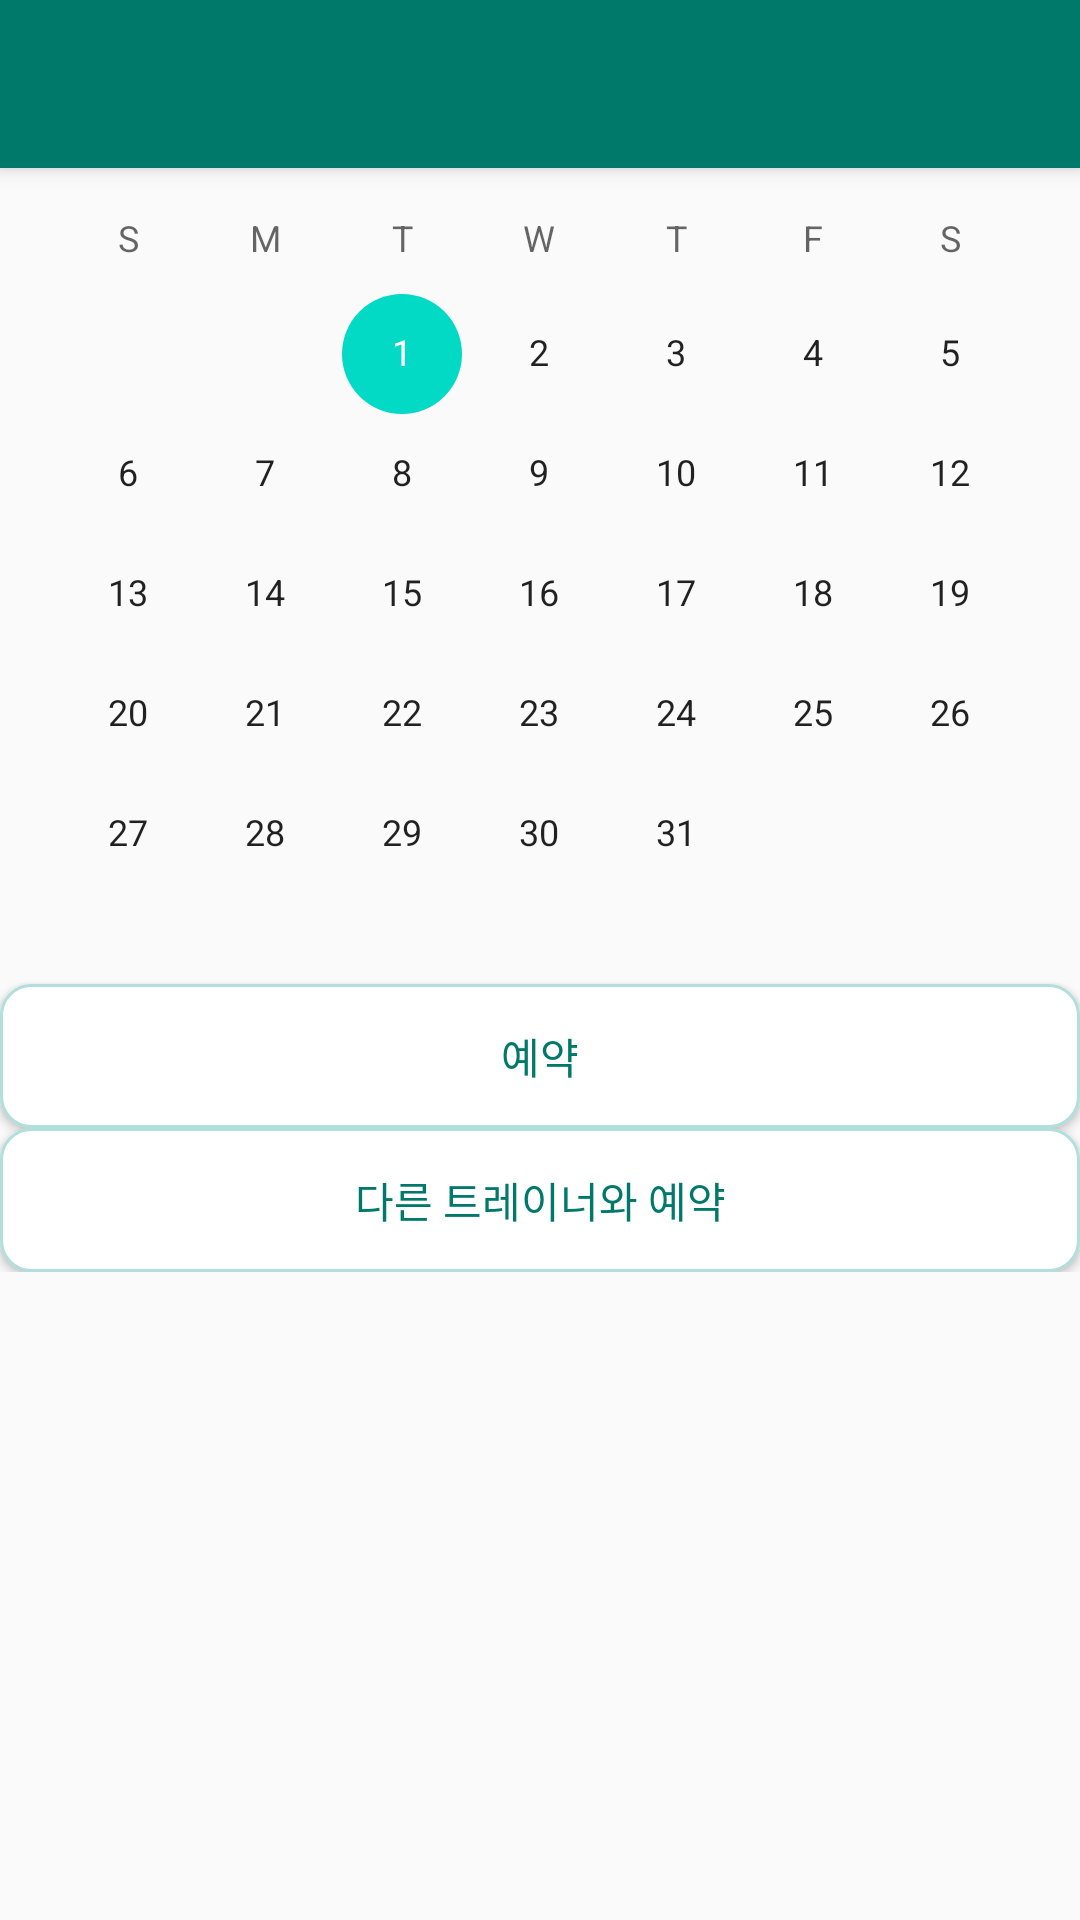

Here is an Android app screen rendered from its layout file. Give the layout XML and the strings, colors and styles it references.
<!-- AndroidManifest.xml: application theme AppTheme -->
<!-- res/layout/app_bar_customer_main.xml -->
<?xml version="1.0" encoding="utf-8"?>
<android.support.design.widget.CoordinatorLayout xmlns:android="http://schemas.android.com/apk/res/android"
    xmlns:app="http://schemas.android.com/apk/res-auto"
    xmlns:tools="http://schemas.android.com/tools"
    android:layout_width="match_parent"
    android:layout_height="match_parent"
    tools:context="org.project.softwareproject_2018.customerMainActivity">

    <android.support.design.widget.AppBarLayout
        android:layout_width="match_parent"
        android:layout_height="wrap_content"
        android:theme="@style/AppTheme.AppBarOverlay">

        <android.support.v7.widget.Toolbar
            android:id="@+id/toolbar"
            android:layout_width="match_parent"
            android:layout_height="?attr/actionBarSize"
            android:background="?attr/colorPrimary"
            app:popupTheme="@style/AppTheme.PopupOverlay" />

    </android.support.design.widget.AppBarLayout>

    <include
        layout="@layout/content_customer_main"
        android:layout_width="match_parent"
        android:layout_height="wrap_content" />

</android.support.design.widget.CoordinatorLayout>
<!-- res/layout/content_customer_main.xml (included above) -->
<?xml version="1.0" encoding="utf-8"?>
<android.support.constraint.ConstraintLayout xmlns:android="http://schemas.android.com/apk/res/android"
    xmlns:app="http://schemas.android.com/apk/res-auto"
    xmlns:tools="http://schemas.android.com/tools"
    android:layout_width="match_parent"
    android:layout_height="match_parent"
    app:layout_behavior="@string/appbar_scrolling_view_behavior"
    tools:context="org.project.softwareproject_2018.customerMainActivity"
    tools:showIn="@layout/app_bar_customer_main">

    <LinearLayout xmlns:android="http://schemas.android.com/apk/res/android"
        xmlns:tools="http://schemas.android.com/tools"
        android:layout_width="match_parent"
        android:layout_height="match_parent"
        android:orientation="vertical"
        tools:ignore="MissingConstraints"
        tools:layout_editor_absoluteX="0dp"
        tools:layout_editor_absoluteY="61dp">

        <CalendarView
            android:id="@+id/calendar"
            android:layout_width="match_parent"
            android:layout_height="328dp"
            android:layout_weight="1"
            android:focusedMonthDateColor="#ff0000"
            android:maxDate="12/31/2100"
            android:minDate="05/01/2018"
            android:selectedWeekBackgroundColor="#ffff00"
            android:showWeekNumber="false"
            android:unfocusedMonthDateColor="#0000ff"
            android:weekSeparatorLineColor="#00ff00" />

        <Button
            android:id="@+id/rec_button"
            android:layout_width="match_parent"
            android:layout_height="wrap_content"
            android:layout_weight="0"
            android:background="@drawable/rounded"
            android:text="예약"
            android:textColor="#00796B"
            tools:ignore="MissingConstraints" />

        <Button
            android:id="@+id/trainer_change_button"
            android:layout_width="match_parent"
            android:layout_height="wrap_content"
            android:layout_weight="1"
            android:background="@drawable/rounded"
            android:text="다른 트레이너와 예약"
            android:textColor="#00796B"
            tools:ignore="MissingConstraints"
            tools:layout_editor_absoluteX="0dp"
            tools:layout_editor_absoluteY="437dp" />

    </LinearLayout>

</android.support.constraint.ConstraintLayout>
<!-- resources referenced by this layout -->
<resources>
  <!-- drawable rounded (drawable) -->
  <?xml version="1.0" encoding="UTF-8"?>
  <shape xmlns:android="http://schemas.android.com/apk/res/android">
      <solid android:color="#FFFFFF"/>
      <stroke android:width="3dip" android:color="#B1BCBE" />
      <corners android:radius="10dip"/>
      <padding android:left="0dip" android:top="0dip" android:right="0dip" android:bottom="0dip" />
      <stroke
          android:width="1dp"
          android:color="#B2DFDB"/>
  </shape>
  <style name="AppTheme.AppBarOverlay" parent="ThemeOverlay.AppCompat.Dark.ActionBar" />
  <style name="AppTheme.PopupOverlay" parent="ThemeOverlay.AppCompat.Light" />
  <style name="AppTheme" parent="Theme.AppCompat.Light.DarkActionBar">
          
          <item name="colorPrimary">#00796B</item>
          <item name="colorPrimaryDark">#00695c</item>
          <item name="colorAccent">@color/colorAccent</item>
  
      </style>
  <!-- not gathered from this repository: default colours our renderer supplied (Android Studio template values) -->
  <color name="colorAccent">#FF03DAC5</color>
</resources>
